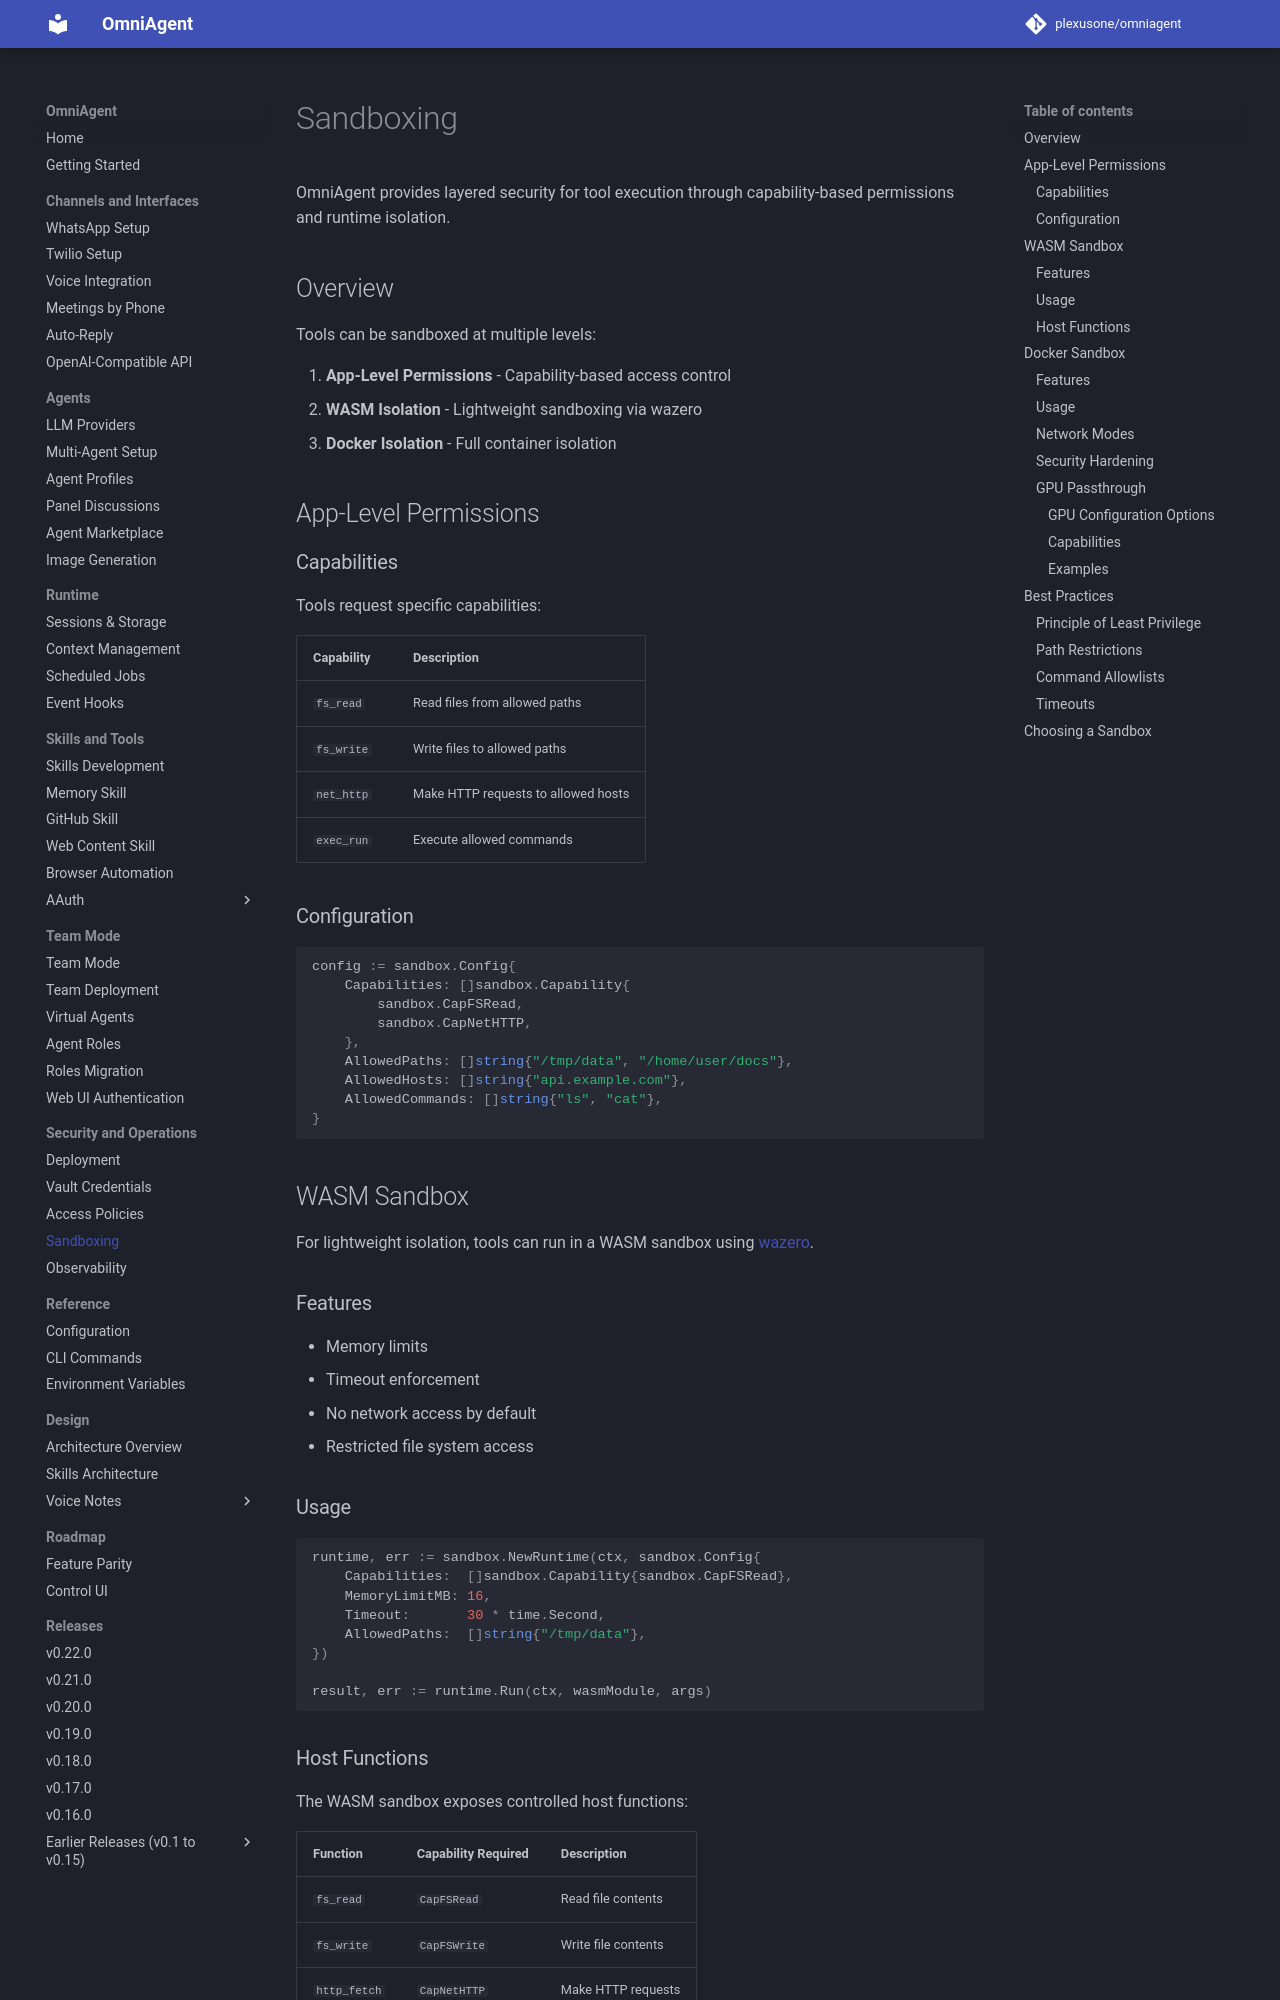

repository: plexusone/omniagent · page: guides/sandboxing/index.html · generator: mkdocs

# Sandboxing

OmniAgent provides layered security for tool execution through capability-based permissions and runtime isolation.

## Overview

Tools can be sandboxed at multiple levels:

1. **App-Level Permissions** - Capability-based access control
2. **WASM Isolation** - Lightweight sandboxing via wazero
3. **Docker Isolation** - Full container isolation

## App-Level Permissions

### Capabilities

Tools request specific capabilities:

| Capability | Description |
|------------|-------------|
| `fs_read` | Read files from allowed paths |
| `fs_write` | Write files to allowed paths |
| `net_http` | Make HTTP requests to allowed hosts |
| `exec_run` | Execute allowed commands |

### Configuration

```go
config := sandbox.Config{
    Capabilities: []sandbox.Capability{
        sandbox.CapFSRead,
        sandbox.CapNetHTTP,
    },
    AllowedPaths: []string{"/tmp/data", "/home/user/docs"},
    AllowedHosts: []string{"api.example.com"},
    AllowedCommands: []string{"ls", "cat"},
}
```

## WASM Sandbox

For lightweight isolation, tools can run in a WASM sandbox using [wazero](https://github.com/tetratelabs/wazero).

### Features

- Memory limits
- Timeout enforcement
- No network access by default
- Restricted file system access

### Usage

```go
runtime, err := sandbox.NewRuntime(ctx, sandbox.Config{
    Capabilities:  []sandbox.Capability{sandbox.CapFSRead},
    MemoryLimitMB: 16,
    Timeout:       30 * time.Second,
    AllowedPaths:  []string{"/tmp/data"},
})

result, err := runtime.Run(ctx, wasmModule, args)
```
